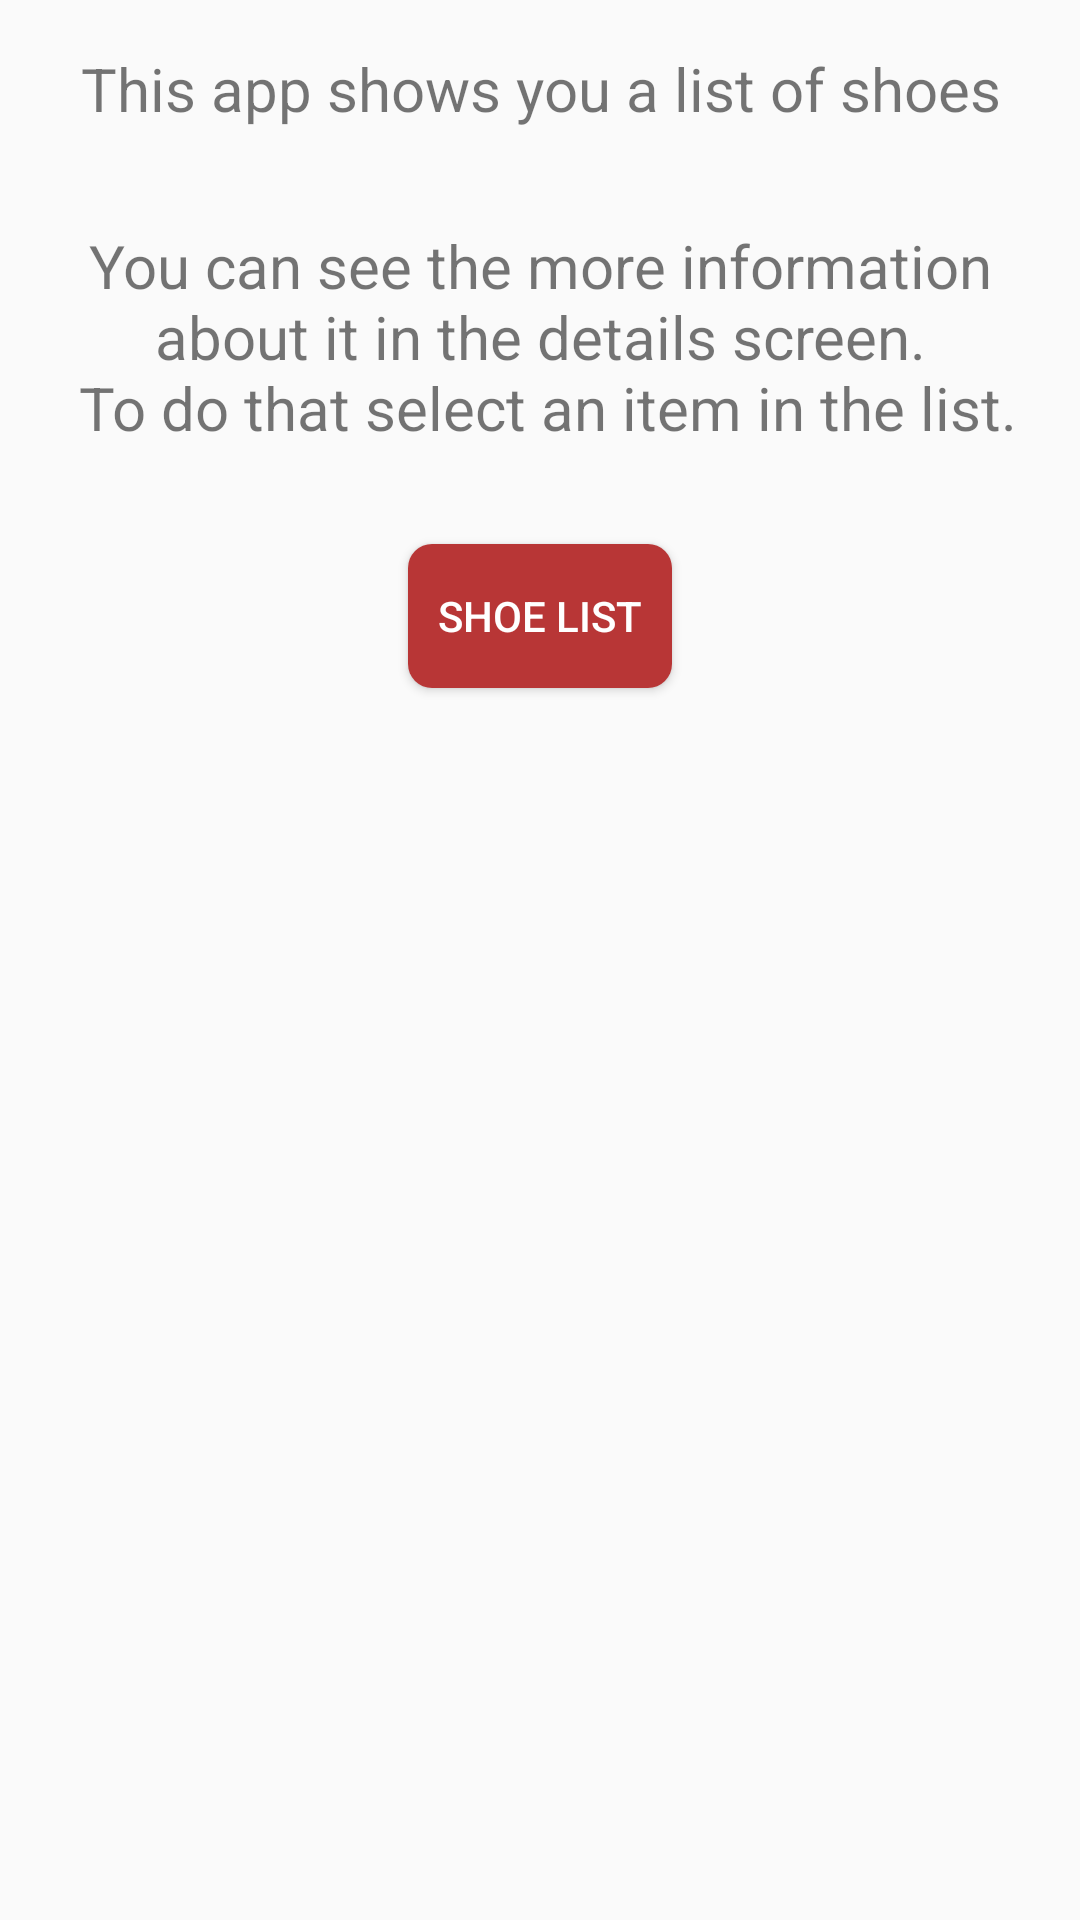

This screen was rendered from an Android layout file. Write that file and the resources it references.
<!-- AndroidManifest.xml: application theme AppTheme -->
<!-- res/layout/instructions.xml -->
<?xml version="1.0" encoding="utf-8"?>
<LinearLayout xmlns:android="http://schemas.android.com/apk/res/android"
    android:layout_width="match_parent"
    android:layout_height="match_parent"
    android:orientation="vertical">

    <TextView
        android:id="@+id/tvInstruction1"
        android:layout_width="wrap_content"
        android:layout_height="wrap_content"
        android:padding="16dp"
        android:text="@string/instruction_first"
        android:layout_gravity="center"
        android:textAlignment="center"
        android:textSize="20sp"/>

    <TextView
        android:id="@+id/tvInstruction2"
        android:layout_width="wrap_content"
        android:layout_height="wrap_content"
        android:padding="16dp"
        android:text="@string/instruction_second"
        android:layout_gravity="center"
        android:textAlignment="center"
        android:textSize="20sp" />

    <Button
        android:id="@+id/btnList"
        android:layout_width="wrap_content"
        android:layout_height="wrap_content"
        android:layout_marginTop="16dp"
        android:background="@drawable/button_background"
        android:layout_gravity="center"
        android:text="@string/listShoe"
        android:textAlignment="center"
        android:textColor="@color/white" />
</LinearLayout>
<!-- resources referenced by this layout -->
<resources>
  <color name="white">#FFFFFF</color>
  <!-- drawable button_background (drawable) -->
  <?xml version="1.0" encoding="utf-8"?>
  <shape xmlns:android="http://schemas.android.com/apk/res/android"
      android:shape="rectangle">
      <gradient android:startColor="@color/colorPrimary"
          android:endColor="@color/colorPrimary"
          android:angle="90" />
      <corners android:radius="8dp" />
  </shape>
  <string name="instruction_first">This app shows you a list of shoes</string>
  <string name="instruction_second">
          You can see the more information about it in the details screen.\n
          To do that select an item in the list.
      </string>
  <string name="listShoe">Shoe List</string>
  <style name="AppTheme" parent="Theme.AppCompat.Light.DarkActionBar">
          
          <item name="colorPrimary">@color/colorPrimary</item>
          <item name="colorPrimaryDark">@color/colorPrimaryDark</item>
          <item name="colorAccent">@color/colorAccent</item>
      </style>
  <color name="colorPrimary">#B83636</color>
  <color name="colorPrimaryDark">#A82E2C</color>
  <color name="colorAccent">#D8777B</color>
</resources>
